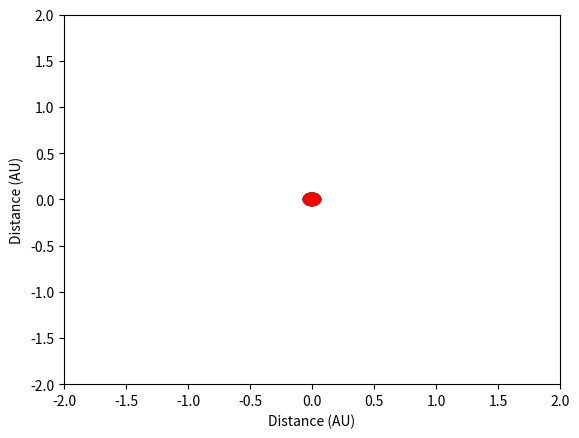

Here is the Python script that generated this plot:
import numpy as np
import matplotlib.pyplot as plt
from matplotlib import animation
AU = 149.6e9
time = 24*60**2
#
theta_mercury = 0.07073160621761658
theta_venus = 0.027948243992606283
theta_earth = 0.016748663101604278
theta_mars = 0.009136638876700307


# radii in Astronomical units
radius_sun = 0
radius_mer_maj = 0.387
radius_mercury_min = 0.3787808836
radius_venus_maj = 0.723
radius_venus_min = 0.7229822863
radius_earth_maj = 1
radius_earth_min = 0.998554896
radius_mars_maj = 1.523
radius_mars_min = 1.516650426

#
fig = plt.figure()
ax = plt.axes(xlim=(-2, 2), ylim=(-2, 2))
patch_sun = plt.Circle((.1, -.1), 0.075, fc='y')
patch_mercury = plt.Circle((.1, -.1), 0.075, fc='k')
patch_venus = plt.Circle((.1, -.1), 0.075, fc='c')
patch_earth = plt.Circle((.1, -.1), 0.075, fc='g')
patch_mars = plt.Circle((.1, -.1), 0.075, fc='r')


line_mer, = ax.plot([], [], lw=1, color='k')
line_v, = ax.plot([], [], lw=1, color='c')
line_e, = ax.plot([], [], lw=1, color='g')
line_mar, = ax.plot([], [], lw=1, color='r')


def init():
    line_mer.set_data([], [])
    line_v.set_data([], [])
    line_e.set_data([], [])
    line_mar.set_data([], [])

    patch_sun.center = (0, 0)
    ax.add_patch(patch_sun)

    patch_mercury.center = (0, 0)
    ax.add_patch(patch_mercury)

    patch_venus.center = (0, 0)
    ax.add_patch(patch_venus)

    patch_earth.center = (0, 0)
    ax.add_patch(patch_earth)

    patch_mars.center = (0, 0)
    ax.add_patch(patch_mars)

    return (patch_sun, patch_mercury, patch_venus, patch_earth, patch_mars,
            line_mer, line_v, line_e, line_mar)


xdata_mer, ydata_mer = [], []
xdata_v, ydata_v = [], []
xdata_e, ydata_e = [], []
xdata_mar, ydata_mar = [], []


def animate(i):

    posx_sun, posy_sun = patch_sun.center
    posx_mercury, posy_mercury = patch_mercury.center
    posx_venus, posy_venus = patch_venus.center
    posx_earth, posy_earth = patch_earth.center
    posx_mars, posy_mars = patch_mars.center

    posx_sun = radius_sun
    posy_sun = radius_sun

    posx_mercury = ((np.sqrt(0.387**2 - 0.37878**2)) + 0.387 * np.cos(theta_mercury * i)) * np.cos(3 * (np.pi)/2 + (1.5/100) * i/365.25) - 0.37878 * np.sin(theta_mercury * i) * np.sin(3 * (np.pi)/2 + (1.5/100) * i/365.25)
    posy_mercury = ((np.sqrt(0.387**2 - 0.37878**2)) + 0.387 * np.cos(theta_mercury * i)) * np.sin(3 * (np.pi)/2 + (1.5/100) * i/365.25) + 0.37878 * np.sin(theta_mercury * i) * np.cos(3 * (np.pi)/2 + (1.5/100) * i/365.25)

    posx_venus = (1.4/149.6) + radius_venus_maj * np.cos(theta_venus * i)
    posy_venus = radius_venus_min * np.sin(theta_venus * i)

    posx_earth = (5/149.6) + radius_earth_maj * np.cos(theta_earth * i)
    posy_earth = radius_earth_min * np.sin(theta_earth * i)

    posx_mars = (42.6/149.6) + radius_mars_maj * np.cos(theta_mars * i)
    posy_mars = radius_mars_min * np.sin(theta_mars * i)

    xdata_mer.append(posx_mercury)
    ydata_mer.append(posy_mercury)

    xdata_v.append(posx_venus)
    ydata_v.append(posy_venus)

    xdata_e.append(posx_earth)
    ydata_e.append(posy_earth)

    xdata_mar.append(posx_mars)
    ydata_mar.append(posy_mars)

    patch_sun.center = (posx_sun, posy_sun)
    patch_mercury.center = (posx_mercury, posy_mercury)
    patch_venus.center = (posx_venus, posy_venus)
    patch_earth.center = (posx_earth, posy_earth)
    patch_mars.center = (posx_mars, posy_mars)
    line_mer.set_data(xdata_mer, ydata_mer)
    line_v.set_data(xdata_v, ydata_v)
    line_e.set_data(xdata_e, ydata_e)
    line_mar.set_data(xdata_mar, ydata_mar)

    return (patch_sun, patch_mercury, patch_venus, patch_earth, patch_mars,
            line_mer, line_v, line_e, line_mar)


anim = animation.FuncAnimation(fig, animate, init_func=init,
                               frames=100000, interval=0.001, blit=True)

ax.set_xlabel("Distance (AU)")
ax.set_ylabel("Distance (AU)")

plt.show()
score_mars = 0
score_venus = 0
score_mercury = 0
i = 0
while i < 10000:

    posx_mercury = ((np.sqrt(0.387**2 - 0.37878**2)) + 0.387 * np.cos(theta_mercury * i)) * np.cos(3 * (np.pi)/2 + (1.5/100) * i/365.25) - 0.37878 * np.sin(theta_mercury * i) * np.sin(3 * (np.pi)/2 + (1.5/100) * i/365.25)
    posy_mercury = ((np.sqrt(0.387**2 - 0.37878**2)) + 0.387 * np.cos(theta_mercury * i)) * np.sin(3 * (np.pi)/2 + (1.5/100) * i/365.25) + 0.37878 * np.sin(theta_mercury * i) * np.cos(3 * (np.pi)/2 + (1.5/100) * i/365.25)

    posx_venus = (1.4/149.6) + radius_venus_maj * np.cos(theta_venus * i)
    posy_venus = radius_venus_min * np.sin(theta_venus * i)

    posx_earth = (5/149.6) + radius_earth_maj * np.cos(theta_earth * i)
    posy_earth = radius_earth_min * np.sin(theta_earth * i)

    posx_mars = (42.6/149.6) + radius_mars_maj * np.cos(theta_mars * i)
    posy_mars = radius_mars_min * np.sin(theta_mars * i)

    diff_pos1x = posx_mars - posx_earth
    diff_pos1y = posy_mars - posy_earth
    diff_pos2x = posx_venus - posx_earth
    diff_pos2y = posy_venus - posy_earth
    diff_pos3x = posx_mercury - posx_earth
    diff_pos3y = posy_mercury - posy_earth

    d1 = np.sqrt(diff_pos1x**2 + diff_pos1y**2)
    d2 = np.sqrt(diff_pos2x**2 + diff_pos2y**2)
    d3 = np.sqrt(diff_pos3x**2 + diff_pos3y**2)

    if d1 < d2 and d1 < d3:
        score_mars += 1
    elif d2 < d3:
        score_venus += 1
    else:
        score_mercury += 1
    i += 1
print("Number of days each planet is closest to Earth")
print("Mars    |    Venus     |  Mercury")
print(score_mars, "   |   ", score_venus, "     |   ", score_mercury)
